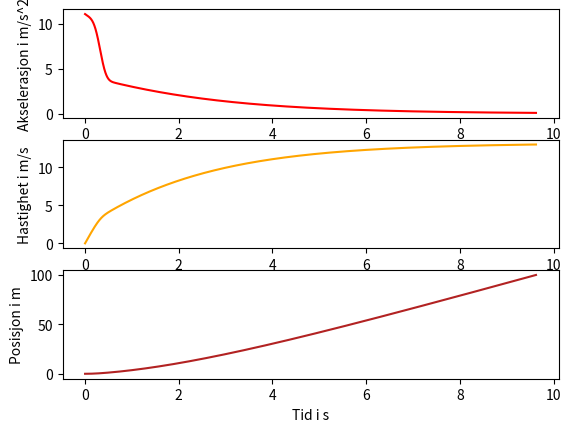

Here is the Python script that generated this plot:
import  numpy              as  np
import  matplotlib.pyplot  as  plt  # type: ignore

# --------------------- [ To Run ] ------------------------
# [redacted]
# python "Oppgave_j.py"
# --------------------- [ ------ ] ------------------------

rho = 1.293
A_0 = 0.45
C_D = 1.2
w = 0.0
F = 400
m = 80
f_v = 25.8
f_c = 488
t_c = 0.67
dt = 1e-5

D = lambda v,t : (1/2) * rho * C_D * A_0 * (1-0.25*np.exp(-(t/t_c)**2)) * (v-w)**2
F_C = lambda t : f_c * np.exp(-(t/t_c)**2)
F_V = lambda v : - f_v*v
F_net = lambda v,t : F + F_C(t) + F_V(v) - D(v,t)

X = [0]
V = [0]
A = [F_net(0,0)/m]
T = [0]

while X[-1] < 100:

    A.append(F_net(V[-1],X[-1]) / m)
    V.append(V[-1] + A[-1] * dt)
    X.append(X[-1] + V[-1] * dt)
    T.append(T[-1] + dt) 

plt.subplot(3,1,1)
plt.plot(T,A,c="red")
plt.ylabel("Akselerasjon i m/s^2")

plt.subplot(3,1,2)
plt.plot(T,V,c="orange")
plt.ylabel("Hastighet i m/s")

plt.subplot(3,1,3)
plt.plot(T,X,c = "firebrick")
plt.ylabel("Posisjon i m")
plt.xlabel("Tid i s")
#plt.axvline(T[-1],c = "k",linestyle='dashed')
#plt.text(T[-1] - 0.7,X[-1] - 35,f"{T[-1]:.3}s")

plt.show()

print(T[-1])